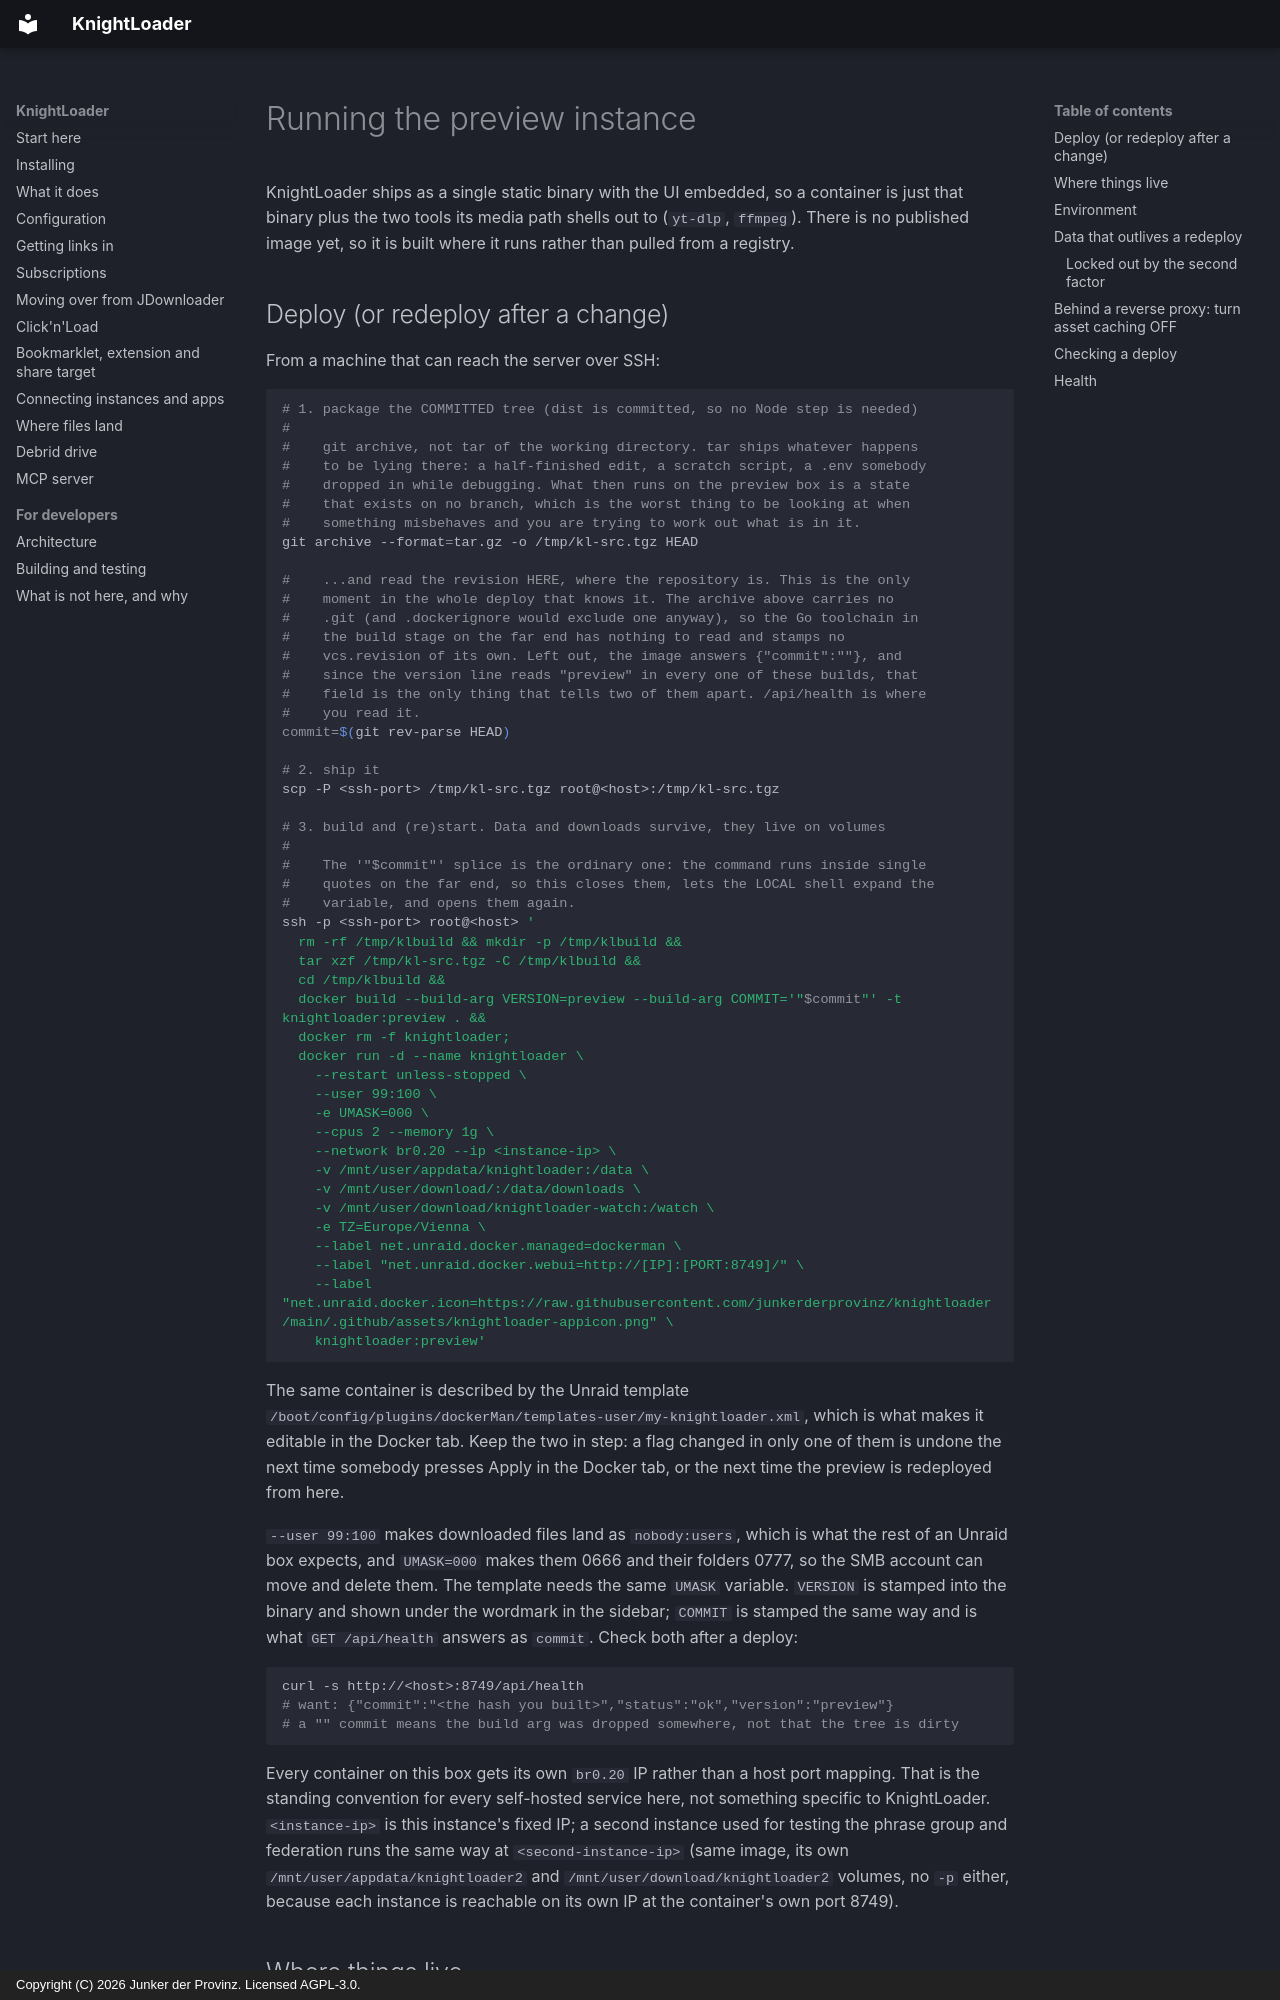

repository: junkerderprovinz/knightloader · page: preview-deploy/index.html · generator: mkdocs · copyright: Copyright (C) 2026 Junker der Provinz. Licensed AGPL-3.0.

# Running the preview instance

KnightLoader ships as a single static binary with the UI embedded, so a
container is just that binary plus the two tools its media path shells out to
(`yt-dlp`, `ffmpeg`). There is no published image yet, so it is built where it
runs rather than pulled from a registry.
